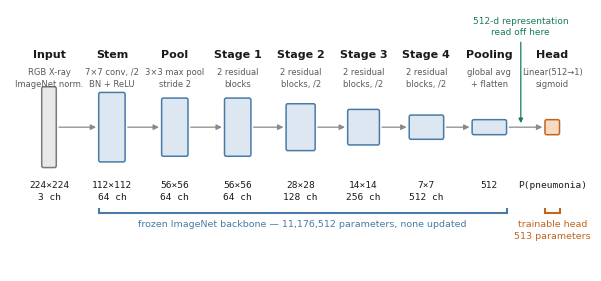

Write the Python code that produced this figure.
#!/usr/bin/env python3
"""Publication figure of the frozen-ResNet18 pneumonia classifier.

Geometry carries the numbers rather than decorating them: box height scales with the
log of the spatial resolution and box width with the log of the channel count, so every
stride-2 downsample is one even step down and every channel doubling one even step wider.

Stage shapes are read from resnet18_pneumonia_model.json where possible, so the figure
cannot drift from the model it describes.

Usage:
    python3 make_architecture_figure.py [--no-tap] [--outdir figures]

    --no-tap   omit the annotation marking where the 512-d representation is read off
               (drop it if the figure is for a plain methods section)
"""

from __future__ import annotations

import argparse
import json
import math
from pathlib import Path

import matplotlib as mpl
import matplotlib.pyplot as plt
from matplotlib.patches import FancyArrowPatch, FancyBboxPatch

# Stage table: (short label, operation, channels, spatial, is_trainable)
# Spatial is the side length of the square feature map; 1 means a plain vector.
# Operation strings are kept to about 13 characters per line: any longer and they
# run into the neighbouring column.
STAGES = [
    ("Input",   "RGB X-ray\nImageNet norm.",  3,   224, False),
    ("Stem",    "7×7 conv, /2\nBN + ReLU",    64,  112, False),
    ("Pool",    "3×3 max pool\nstride 2",     64,  56,  False),
    ("Stage 1", "2 residual\nblocks",         64,  56,  False),
    ("Stage 2", "2 residual\nblocks, /2",     128, 28,  False),
    ("Stage 3", "2 residual\nblocks, /2",     256, 14,  False),
    ("Stage 4", "2 residual\nblocks, /2",     512, 7,   False),
    ("Pooling", "global avg\n+ flatten",      512, 1,   False),
    ("Head",    "Linear(512→1)\nsigmoid",     1,   1,   True),
]

FROZEN_FILL = "#dce7f2"
FROZEN_EDGE = "#4a7ba7"
TRAIN_FILL = "#f7d9c4"
TRAIN_EDGE = "#c1651f"
INPUT_FILL = "#e8e8e8"
INPUT_EDGE = "#7a7a7a"
TAP_COLOUR = "#1a7a5e"
TEXT = "#1a1a1a"
MUTED = "#5a5a5a"


def shape_label(channels: int, spatial: int) -> str:
    """Two short lines, so the label never grows wider than its column."""
    if spatial > 1:
        return f"{spatial}×{spatial}\n{channels} ch"
    return "512" if channels == 512 else "P(pneumonia)"


def build(metadata: dict | None, show_tap: bool) -> plt.Figure:
    fig, ax = plt.subplots(figsize=(7.5, 3.4))
    ax.set_axis_off()

    # log2 steps: 224 -> 7 is five even steps down, 64 -> 512 three even steps wider.
    max_h, min_h = 1.00, 0.30
    hi, lo = math.log2(224), math.log2(7)
    max_w, min_w = 0.52, 0.22
    cw_hi, cw_lo = math.log2(512), math.log2(3)

    def height(spatial):
        if spatial <= 1:
            return min_h * 0.62          # a vector has no spatial extent
        frac = (math.log2(spatial) - lo) / (hi - lo)
        return min_h + frac * (max_h - min_h)

    def width(channels):
        frac = (math.log2(channels) - cw_lo) / (cw_hi - cw_lo) if channels > 1 else 0.0
        return min_w + max(frac, 0.0) * (max_w - min_w)

    # Fixed column grid. Every stage gets the same horizontal slot, so a label can
    # never grow into its neighbour no matter how tall or short its box is.
    pitch = 0.95
    centres, boxes = [], []

    # Label rows sit at fixed heights, not at each box's edge. Anchoring them to the
    # boxes made them stagger, since box heights differ by design.
    y_name = max_h / 2 + 0.34
    y_op = y_name - 0.10
    y_shape = -max_h / 2 - 0.16

    for i, (label, op, channels, spatial, trainable) in enumerate(STAGES):
        cx = i * pitch
        w, h = width(channels), height(spatial)
        if label == "Input":
            fill, edge = INPUT_FILL, INPUT_EDGE
        elif trainable:
            fill, edge = TRAIN_FILL, TRAIN_EDGE
        else:
            fill, edge = FROZEN_FILL, FROZEN_EDGE

        ax.add_patch(FancyBboxPatch(
            (cx - w / 2, -h / 2), w, h,
            boxstyle="round,pad=0,rounding_size=0.025",
            linewidth=1.1, facecolor=fill, edgecolor=edge, zorder=3,
        ))
        boxes.append((cx, w, h))
        centres.append(cx)

        ax.text(cx, y_name, label, ha="center", va="bottom",
                fontsize=8.0, fontweight="bold", color=TEXT, zorder=4)
        ax.text(cx, y_op, op, ha="center", va="top",
                fontsize=6.0, color=MUTED, linespacing=1.45, zorder=4)
        ax.text(cx, y_shape, shape_label(channels, spatial),
                ha="center", va="top", fontsize=6.8, color=TEXT,
                family="DejaVu Sans Mono", linespacing=1.4, zorder=4)

    total_width = (len(STAGES) - 1) * pitch

    # Arrows between stages, drawn between box edges rather than column centres.
    for (c0, w0, _), (c1, w1, _) in zip(boxes, boxes[1:]):
        ax.add_patch(FancyArrowPatch(
            (c0 + w0 / 2 + 0.04, 0), (c1 - w1 / 2 - 0.04, 0),
            arrowstyle="-|>", mutation_scale=8, linewidth=0.9,
            color="#8a8a8a", shrinkA=0, shrinkB=0, zorder=2,
        ))

    # Frozen / trainable spans.
    frozen_end = boxes[-2][0] + boxes[-2][1] / 2
    y_span = y_shape - 0.40
    for x0, x1, colour, text in [
        (boxes[1][0] - boxes[1][1] / 2, frozen_end, FROZEN_EDGE,
         "frozen ImageNet backbone — 11,176,512 parameters, none updated"),
        (boxes[-1][0] - boxes[-1][1] / 2, boxes[-1][0] + boxes[-1][1] / 2, TRAIN_EDGE,
         "trainable head\n513 parameters"),
    ]:
        ax.plot([x0, x1], [y_span, y_span], color=colour, linewidth=1.5,
                solid_capstyle="butt", zorder=2)
        for edge_x in (x0, x1):
            ax.plot([edge_x, edge_x], [y_span, y_span + 0.05], color=colour,
                    linewidth=1.5, zorder=2)
        ax.text((x0 + x1) / 2, y_span - 0.08, text, ha="center", va="top",
                fontsize=6.8, color=colour, linespacing=1.4, zorder=4)

    # Where the clustering analysis reads the representation. The arrow points at the
    # connector between pooling and the head, which is literally what carries the
    # 512-d vector, and it sits in the gap BETWEEN two columns. Every column centre
    # already has operation text, so a vertical arrow there would strike through it.
    if show_tap:
        tap_x = (centres[-2] + centres[-1]) / 2
        ax.annotate(
            "512-d representation\nread off here",
            xy=(tap_x, 0.05), xytext=(tap_x, y_name + 0.28),
            ha="center", va="bottom", fontsize=6.5, color=TAP_COLOUR,
            linespacing=1.4, zorder=5,
            arrowprops=dict(arrowstyle="-|>", color=TAP_COLOUR, linewidth=0.9,
                            shrinkA=2, shrinkB=0),
        )

    ax.set_xlim(-pitch * 0.62, total_width + pitch * 0.62)
    ax.set_ylim(y_span - 0.72, y_name + 0.62)

    if metadata:
        acc = metadata.get("metrics", {}).get("test_accuracy")
        if acc:
            ax.text(total_width / 2, y_span - 0.62,
                    f"Trained on 4,185 images, validated on 1,047. "
                    f"Test accuracy {acc:.3f} on 624 held-out images.",
                    ha="center", va="bottom", fontsize=6.4, color=MUTED,
                    style="italic", zorder=4)

    return fig


def main() -> None:
    parser = argparse.ArgumentParser(description=__doc__)
    parser.add_argument("--outdir", default="figures")
    parser.add_argument("--no-tap", action="store_true",
                        help="omit the 512-d representation annotation")
    parser.add_argument("--metadata", default="resnet18_pneumonia_model.json")
    args = parser.parse_args()

    mpl.rcParams.update({
        "pdf.fonttype": 42,        # editable text in the PDF, not outlines
        "ps.fonttype": 42,
        "svg.fonttype": "none",
        "font.family": "DejaVu Sans",
    })

    meta_path = Path(args.metadata)
    metadata = json.loads(meta_path.read_text()) if meta_path.exists() else None
    if metadata:
        # Fail loudly rather than draw a figure that misdescribes the model.
        if metadata["model"]["architecture"] != "resnet18":
            raise ValueError("Metadata does not describe a resnet18")
        if metadata["input"]["shape"] != [3, 224, 224]:
            raise ValueError(f"Input shape {metadata['input']['shape']} is not 3x224x224")
        if metadata["model"]["trainable_parameters"] != 513:
            raise ValueError(
                f"Metadata says {metadata['model']['trainable_parameters']} trainable "
                "parameters; the figure states 513"
            )

    out = Path(args.outdir)
    out.mkdir(exist_ok=True)
    fig = build(metadata, show_tap=not args.no_tap)
    stem = out / "architecture_resnet18"
    fig.savefig(f"{stem}.pdf", bbox_inches="tight", facecolor="white",
                metadata={"CreationDate": None})
    fig.savefig(f"{stem}.png", dpi=600, bbox_inches="tight", facecolor="white")
    fig.savefig(f"{stem}.svg", bbox_inches="tight", facecolor="white")
    plt.close(fig)

    for suffix in ("pdf", "png", "svg"):
        f = Path(f"{stem}.{suffix}")
        print(f"{f}  ({f.stat().st_size / 1024:.1f} KB)")


if __name__ == "__main__":
    main()
